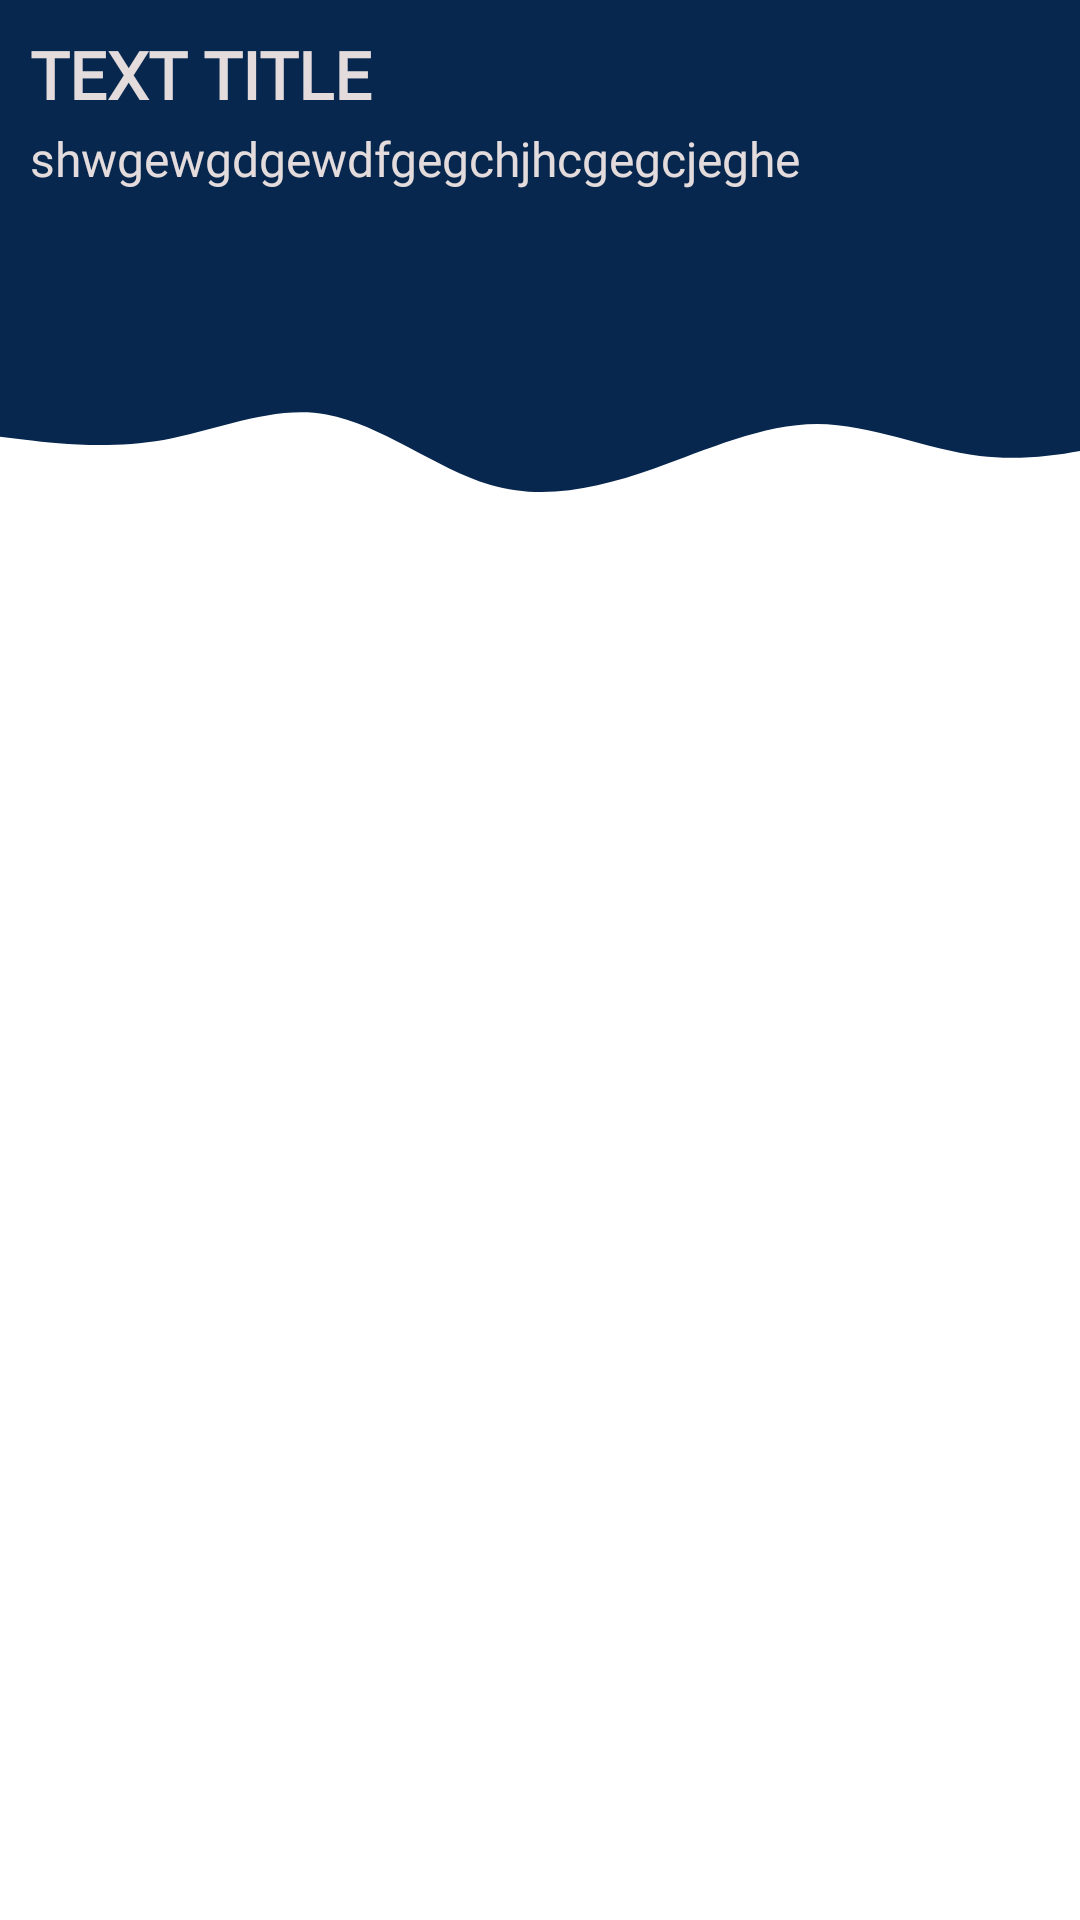

Produce the Android XML layout that renders to this screen, including the resource entries it uses.
<!-- AndroidManifest.xml: application theme Theme.YiApp -->
<!-- res/layout/activity_videos.xml -->
<?xml version="1.0" encoding="utf-8"?>
<androidx.constraintlayout.widget.ConstraintLayout xmlns:android="http://schemas.android.com/apk/res/android"
    xmlns:app="http://schemas.android.com/apk/res-auto"
    xmlns:tools="http://schemas.android.com/tools"
    android:layout_width="match_parent"
    android:layout_height="match_parent"
    style="@style/SCREEN"
    tools:context=".courses.VideosActivity">


    <View
        android:id="@+id/View"
        android:layout_width="match_parent"
        android:layout_height="120dp"
        style="@style/Header"
        app:layout_constraintEnd_toEndOf="parent"
        app:layout_constraintHorizontal_bias="1.0"
        app:layout_constraintStart_toStartOf="parent"
        app:layout_constraintTop_toTopOf="parent">


    </View>


    <View
        android:id="@+id/view"
        style="@style/Wave"
        android:layout_width="match_parent"


        android:layout_height="64dp"
        app:layout_constraintEnd_toEndOf="parent"
        app:layout_constraintHorizontal_bias="0.0"
        app:layout_constraintStart_toStartOf="parent"
        app:layout_constraintTop_toBottomOf="@+id/View" />

    <TextView

        android:id="@+id/course_heading"
        style="@style/TEXT"
        android:layout_width="match_parent"
        android:layout_height="wrap_content"
        android:layout_marginTop="10dp"
        android:layout_marginRight="10dp"
        android:layout_marginLeft="10dp"
        android:layout_marginBottom="5dp"
        android:autoSizeMaxTextSize="22sp"
        android:autoSizeMinTextSize="18sp"
        android:autoSizeTextType="uniform"
        android:fontFamily="@font/source_sans_pro_bold"


        android:gravity="center_vertical"

        android:text="Text Title"
        android:textAllCaps="true"
        android:textSize="22dp"
        android:textStyle="bold"
        app:layout_constraintEnd_toEndOf="parent"
        app:layout_constraintStart_toStartOf="parent"
        app:layout_constraintTop_toTopOf="@+id/View"
        tools:ignore="MissingConstraints" />

    <TextView

        android:id="@+id/course_description"
        style="@style/TEXT"
        android:layout_width="match_parent"
        android:layout_height="94dp"
        android:layout_below="@id/course_heading"
        android:layout_marginLeft="10dp"
        android:layout_marginTop="8dp"
        android:layout_marginRight="6dp"

        android:autoSizeMaxTextSize="16sp"
        android:autoSizeMinTextSize="8sp"
        android:autoSizeTextType="uniform"
        android:fontFamily="@font/rubik_medium"
        android:gravity="top|left"

        android:text="shwgewgdgewdfgegchjhcgegcjeghe"
        android:textSize="15sp"
        app:layout_constraintBottom_toBottomOf="@+id/View"
        app:layout_constraintEnd_toEndOf="parent"
        app:layout_constraintHorizontal_bias="0.434"
        app:layout_constraintStart_toStartOf="parent"
        app:layout_constraintTop_toBottomOf="@+id/course_heading"
        app:layout_constraintVertical_bias="0.25" />

    <androidx.recyclerview.widget.RecyclerView
        android:id="@+id/recview_video"
        android:layout_width="match_parent"
        android:layout_height="match_parent"
        android:layout_marginLeft="10dp"
        android:layout_marginTop="170dp"
        android:layout_marginRight="10dp"
        android:layout_marginBottom="10dp"
        app:layout_constraintBottom_toBottomOf="parent"
        app:layout_constraintEnd_toEndOf="parent"
        app:layout_constraintHorizontal_bias="0.478"
        app:layout_constraintStart_toStartOf="parent"
        app:layout_constraintTop_toBottomOf="@+id/view"
        app:layout_constraintVertical_bias="0.0" />


</androidx.constraintlayout.widget.ConstraintLayout>
<!-- resources referenced by this layout -->
<resources>
  <style name="Header">
          <item name="android:background">@color/dark</item>
      </style>
  <style name="SCREEN">
          <item name="android:background">@color/white</item>
      </style>
  <style name="TEXT">
          <item name="android:textColor">@color/text_colour</item>
      </style>
  
      //button colour if light mode is on
  <style name="Wave">
          <item name="android:background">@drawable/wave</item>
          <item name="color">@color/header_dark</item>
      </style>
  
      //text colour if light mode is on
  <style name="Theme.YiApp" parent="Theme.MaterialComponents.DayNight.NoActionBar">
          
          <item name="colorPrimary">@color/color</item>
          <item name="colorPrimaryVariant">@color/purple_700</item>
          <item name="colorOnPrimary">@color/white</item>
          
          <item name="colorSecondary">@color/teal_200</item>
          <item name="colorSecondaryVariant">@color/teal_700</item>
          <item name="colorOnSecondary">@color/black</item>
          
          <item name="android:statusBarColor" tools:targetApi="l">?attr/colorPrimaryVariant</item>
          <item name="drawerArrowStyle">@style/DrawerIcon</item>
          
      </style>
  <color name="dark">#07274e</color>
  <color name="white">#FFFFFFFF</color>
  <color name="text_colour">#E4DCDC</color>
  <!-- drawable wave (drawable) -->
  <vector xmlns:android="http://schemas.android.com/apk/res/android"
      android:width="1440dp"
      android:height="320dp"
      android:viewportWidth="1360"
      android:viewportHeight="320">
    <path
        android:pathData="M0,128L34.3,133.3C68.6,139 137,149 206,133.3C274.3,117 343,75 411,90.7C480,107 549,181 617,208C685.7,235 754,213 823,181.3C891.4,149 960,107 1029,106.7C1097.1,107 1166,149 1234,160C1302.9,171 1371,149 1406,138.7L1440,128L1440,0L1405.7,0C1371.4,0 1303,0 1234,0C1165.7,0 1097,0 1029,0C960,0 891,0 823,0C754.3,0 686,0 617,0C548.6,0 480,0 411,0C342.9,0 274,0 206,0C137.1,0 69,0 34,0L0,0Z"
        android:fillColor="#07274e"/>
  </vector>
  <color name="header_dark">#2d74ca</color>
  <color name="color">#00008b</color>
  <color name="purple_700">#FF3700B3</color>
  <color name="teal_200">#FF03DAC5</color>
  <color name="teal_700">#FF018786</color>
  <color name="black">#FF000000</color>
  <style name="DrawerIcon" parent="Widget.AppCompat.DrawerArrowToggle">
          <item name="color"> @color/purple_200</item>
      </style>
  <color name="purple_200">#FFBB86FC</color>
</resources>
